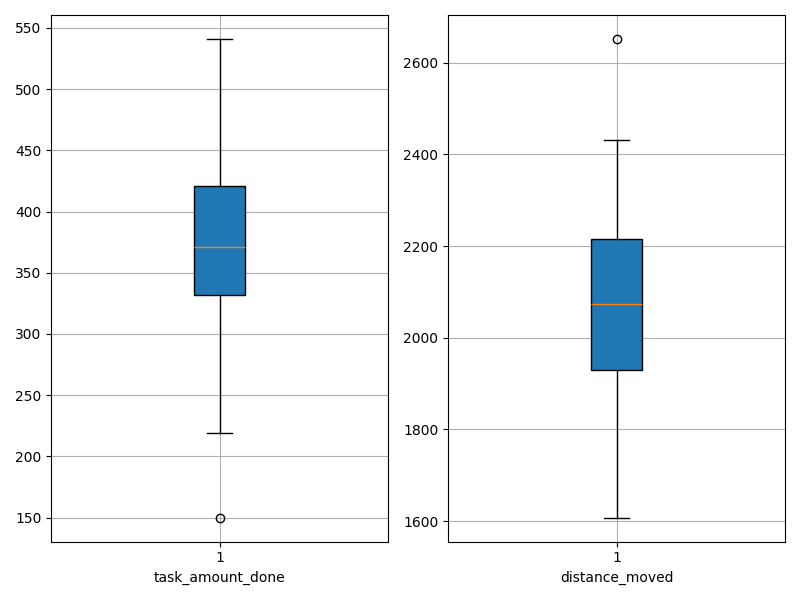

The data file committed next to this chart (first rows):
agent_id, task_amount_done, distance_moved
0, 446.0, 1760
1, 368.0, 2227
2, 461.0, 1928
3, 374.0, 2103
4, 415.0, 1976
5, 457.0, 1981
6, 541.0, 1607
7, 150.0, 2652
8, 421.0, 1909
9, 366.0, 2175
10, 399.0, 2085
11, 277.0, 2288
12, 393.0, 1942
13, 420.0, 1745
14, 343.0, 2217
15, 298.0, 2294
16, 354.0, 2008
17, 362.0, 2261
18, 394.0, 2024
19, 381.0, 2133
20, 219.0, 2431
21, 291.0, 2163
22, 311.0, 2063
23, 446.0, 1899
24, 501.0, 1672
25, 345.0, 1930
26, 329.0, 2208
27, 483.0, 1923
28, 324.0, 2108
29, 340.0, 2217
